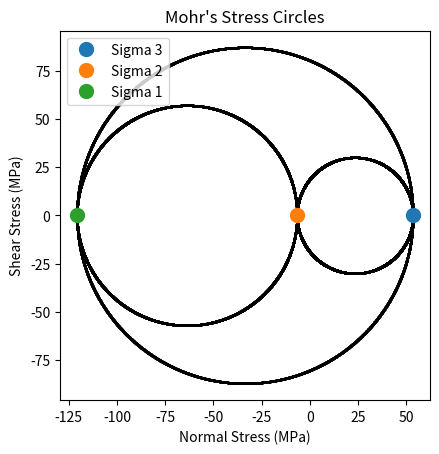

Python code for this plot:
# Slade Brooks
# brooksl@mail.uc.edu
# 02.14.2023

# Mohr's Circles Plotting Function


import matplotlib.pyplot as plt
import numpy as np


def mohrsCirc(point1, point2, point3, type:str):
    fig = plt.figure()
    y=0
    theta = np.linspace(0, 360, 10000)

    r1 = (np.abs(point1-point3))/2
    r2 = (np.abs(point1-point2))/2
    r3 = (np.abs(point2-point3))/2

    c1 = (point1+point3)/2
    c2 = (point1+point2)/2
    c3 = (point2+point3)/2

    mohr1x = r1*np.cos(theta) + c1
    mohr1y = r1*np.sin(theta)
    mohr2x = r2*np.cos(theta) + c2
    mohr2y = r2*np.sin(theta)
    mohr3x = r3*np.cos(theta) + c3
    mohr3y = r3*np.sin(theta)

    plt.scatter(mohr1x,mohr1y,color="black",s=0.5)
    plt.scatter(mohr2x,mohr2y,color="black",s=0.5)
    plt.scatter(mohr3x,mohr3y,color="black",s=0.5)

    if type == "stress":
        plt.plot(point3, y, "o", markersize=10,label="Sigma 3")
        plt.plot(point2, y, "o", markersize=10,label="Sigma 2")
        plt.plot(point1, y, "o", markersize=10,label="Sigma 1")

        plt.xlabel("Normal Stress (MPa)")
        plt.ylabel("Shear Stress (MPa)")
        plt.title("Mohr's Stress Circles")

    elif type == "strain":
        plt.plot(point3, y, "o", markersize=10,label="Epsilon 3")
        plt.plot(point2, y, "o", markersize=10,label="Epsilon 2")
        plt.plot(point1, y, "o", markersize=10,label="Epsilon 1")

        plt.xlabel("$\epsilon_{n}$")
        plt.ylabel("$(1/2)\gamma_{n}$")
        plt.title("Mohr's Strain Circles")
            
    plt.axis("scaled")
    plt.legend(loc="upper left")
    
    return fig


if __name__ == "__main__":

    #mohrs(-.0004794, .0001345, .0006449, "strain")
    plot = mohrsCirc(-120.834, -6.6697, 53.5037, "stress")